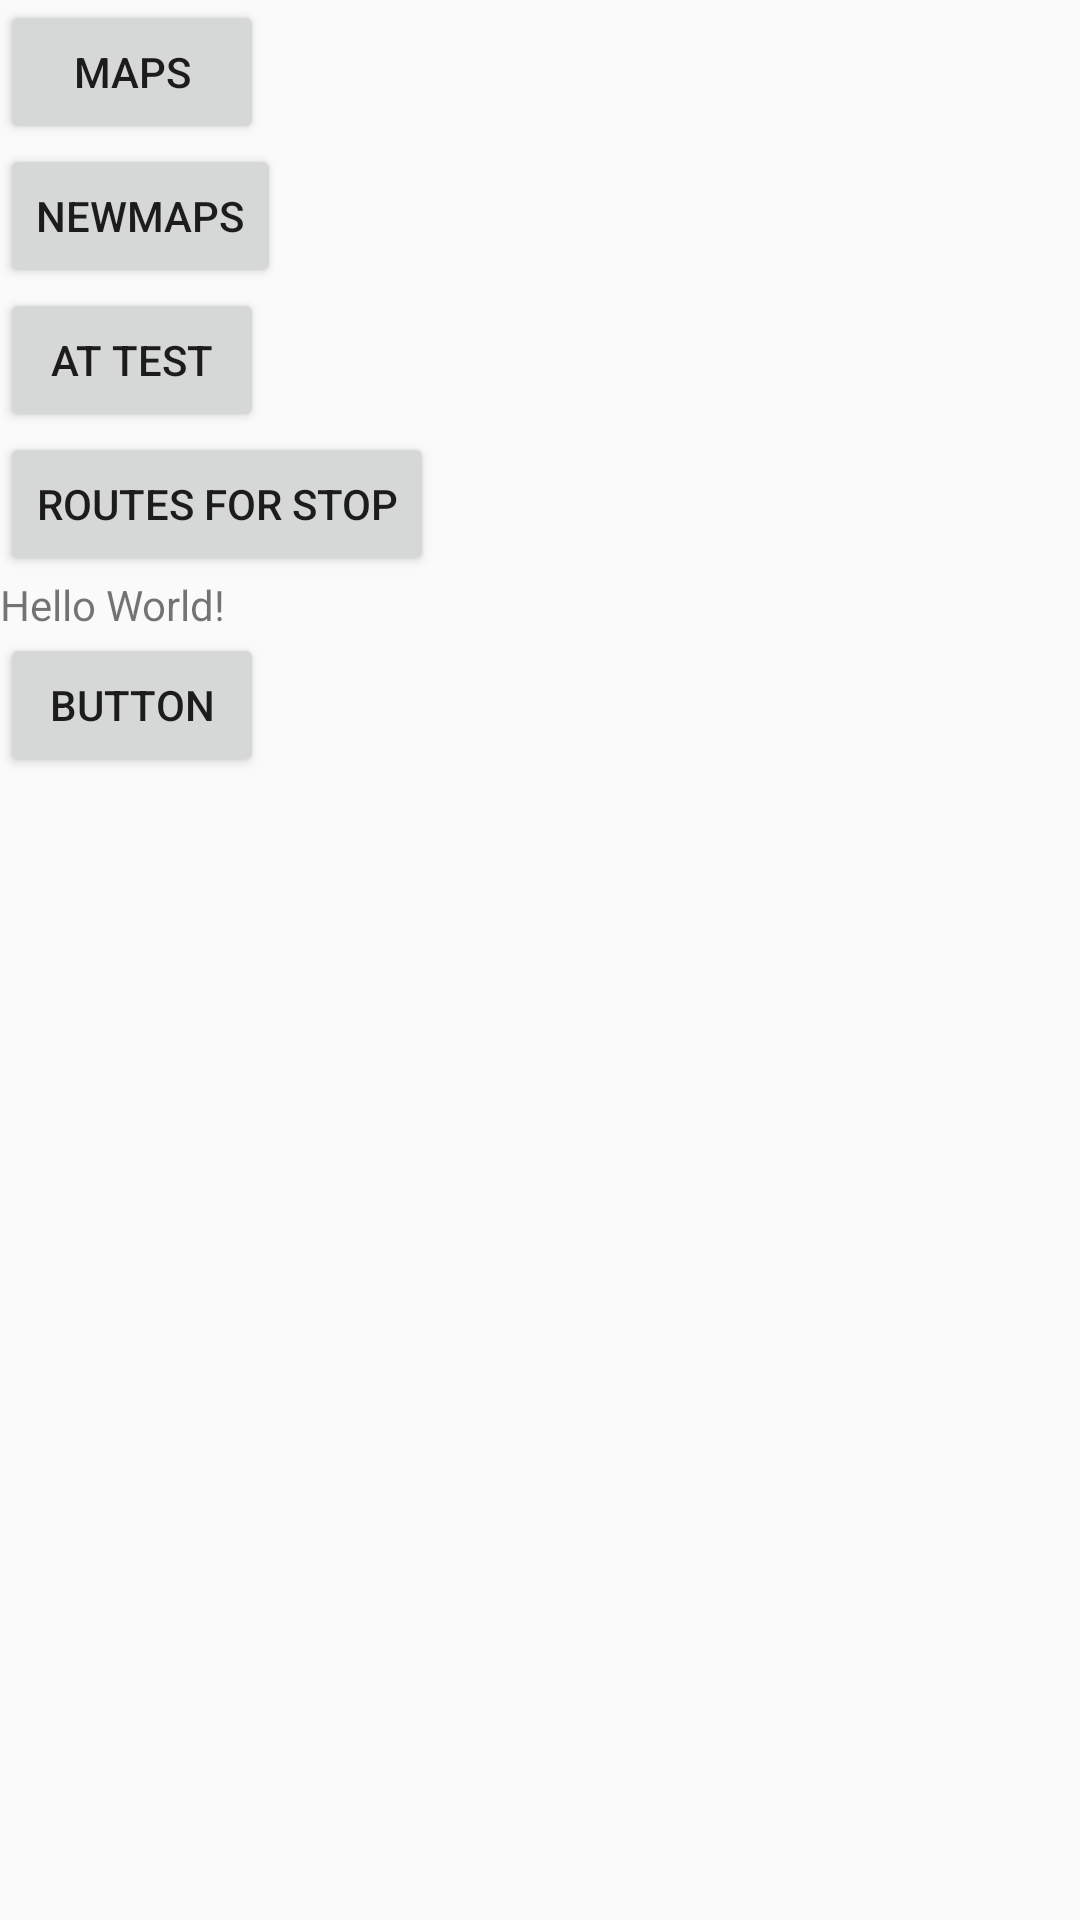

Write the Android layout XML for this screen, with the resource values it uses.
<!-- AndroidManifest.xml: application theme AppTheme -->
<!-- res/layout/activity_main.xml -->
<?xml version="1.0" encoding="utf-8"?>
<LinearLayout xmlns:android="http://schemas.android.com/apk/res/android"
    xmlns:app="http://schemas.android.com/apk/res-auto"
    xmlns:tools="http://schemas.android.com/tools"
    android:layout_width="match_parent"
    android:layout_height="match_parent"
    android:orientation="vertical"
    tools:context="com.example.theooswanditosw164.firstyone.MainActivity">

    <LinearLayout
        android:layout_width="match_parent"
        android:layout_height="wrap_content"
        android:orientation="vertical">


        <Button
            android:id="@+id/maps_button"
            android:layout_width="wrap_content"
            android:layout_height="wrap_content"
            android:text="Maps" />

        <Button
            android:id="@+id/newmaps_button"
            android:layout_width="wrap_content"
            android:layout_height="wrap_content"
            android:text="NewMaps" />

        <Button
            android:id="@+id/at_test_button"
            android:layout_width="wrap_content"
            android:layout_height="wrap_content"
            android:text="AT Test" />

    </LinearLayout>

    <LinearLayout
        android:layout_width="match_parent"
        android:layout_height="wrap_content"
        android:orientation="horizontal">

        <Button
            android:id="@+id/timetable_button"
            android:layout_width="wrap_content"
            android:layout_height="wrap_content"
            android:text="Routes for stop"/>

    </LinearLayout>

    <TextView
        android:id="@+id/textview"
        android:layout_width="wrap_content"
        android:layout_height="wrap_content"
        android:text="Hello World!"
        app:layout_constraintBottom_toBottomOf="parent"
        app:layout_constraintLeft_toLeftOf="parent"
        app:layout_constraintRight_toRightOf="parent"
        app:layout_constraintTop_toTopOf="parent" />

    <Button
        android:id="@+id/button"
        android:layout_width="wrap_content"
        android:layout_height="wrap_content"
        android:text="Button"
        app:layout_constraintTop_toTopOf="parent"
        app:layout_constraintBottom_toBottomOf="parent" />

</LinearLayout>
<!-- resources referenced by this layout -->
<resources>
  <style name="AppTheme" parent="Theme.AppCompat.Light.DarkActionBar">
          
          <item name="colorPrimary">@color/colorPrimary</item>
          <item name="colorPrimaryDark">@color/colorPrimaryDark</item>
          <item name="colorAccent">@color/colorAccent</item>
      </style>
  <color name="colorPrimary">#EEEEEE</color>
  <color name="colorPrimaryDark">#AAAAAA</color>
  <color name="colorAccent">#888800</color>
</resources>
